3-way image classification set "raw-img" from GitHub (Jhomar1158-ux/proyecto003-clasificacion-keras-tf); label vocabulary: HP logo, Logitech logo, Intel logo.

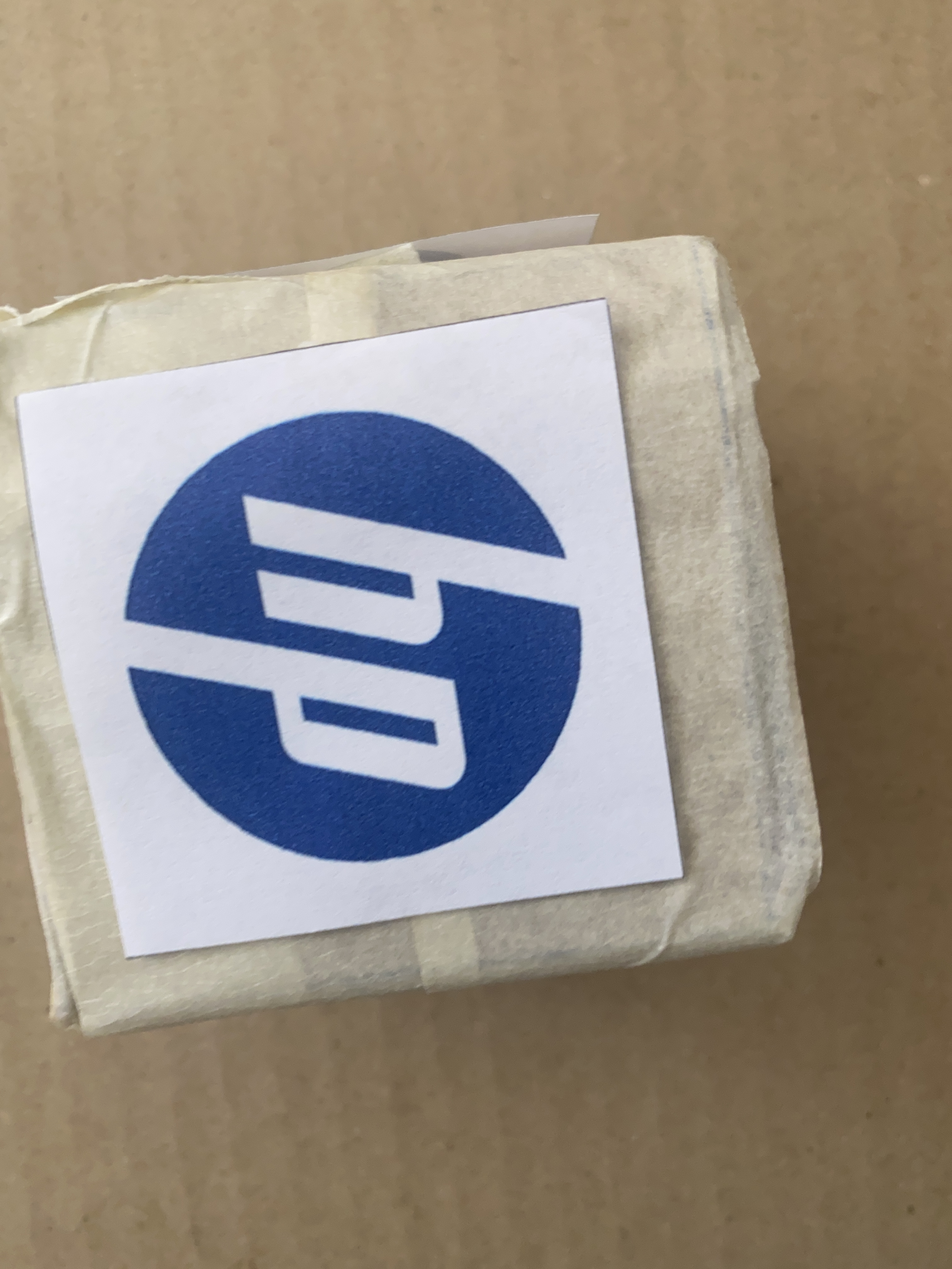
Label: HP logo

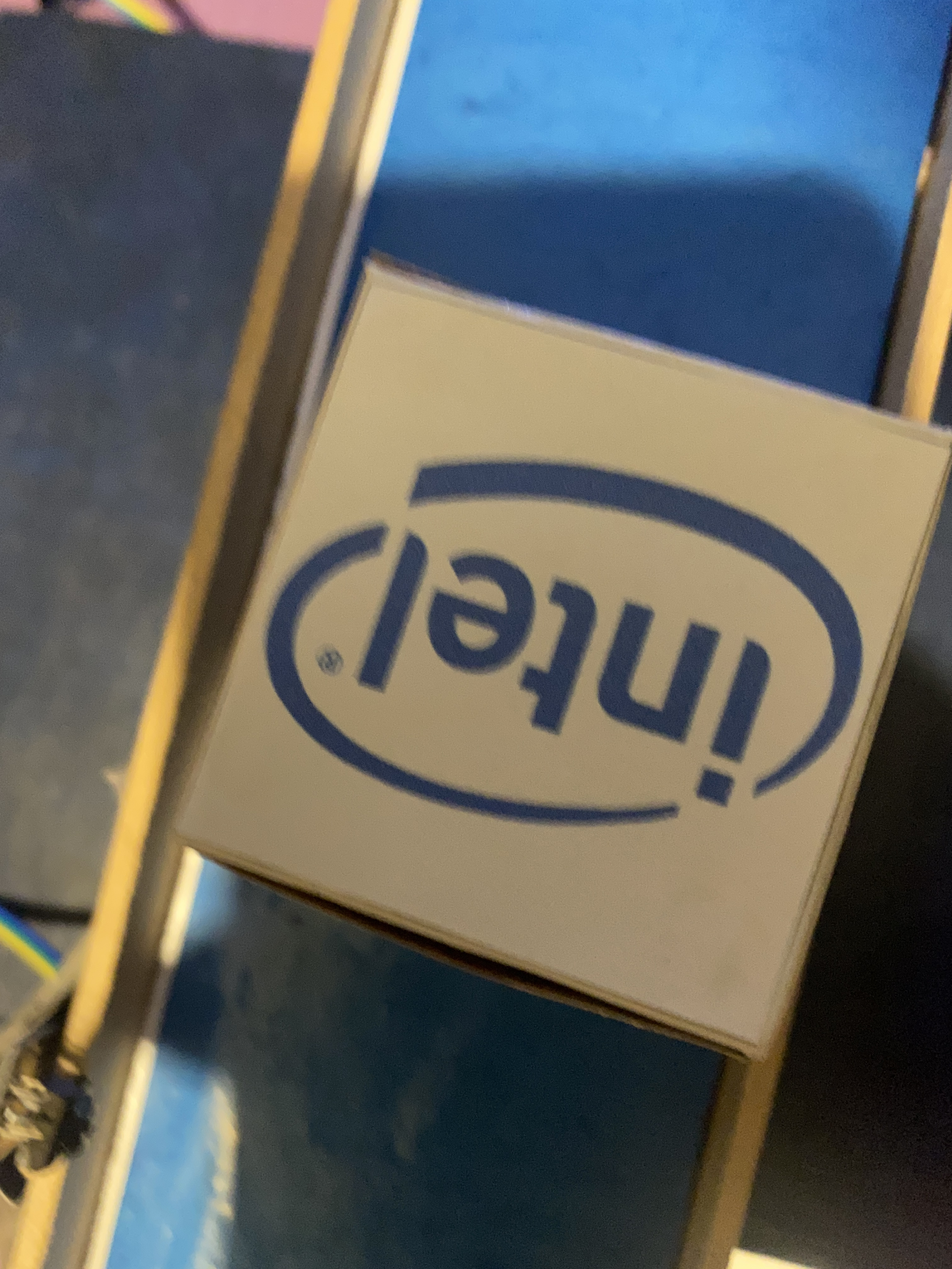
Label: Intel logo

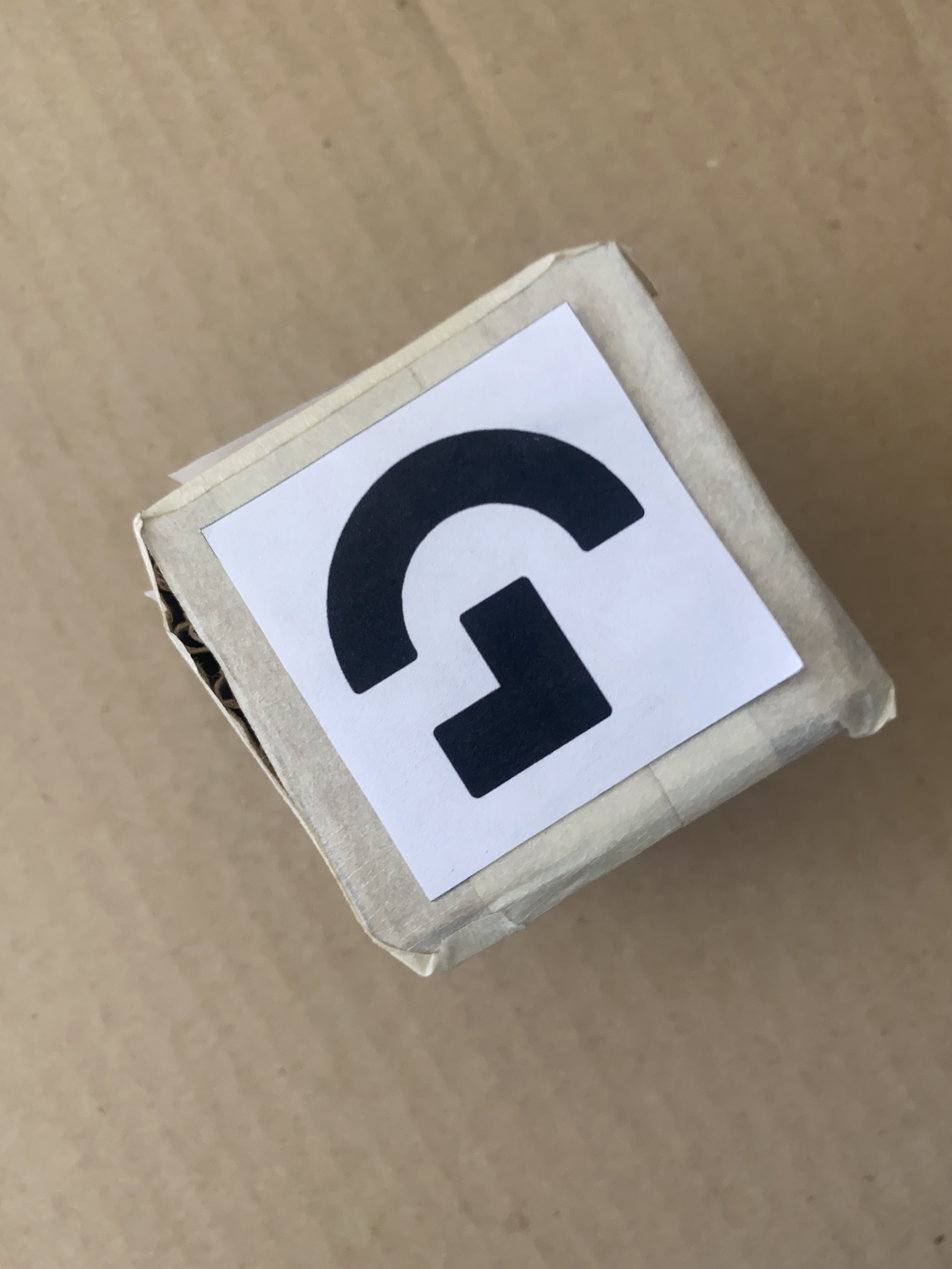
Label: Logitech logo

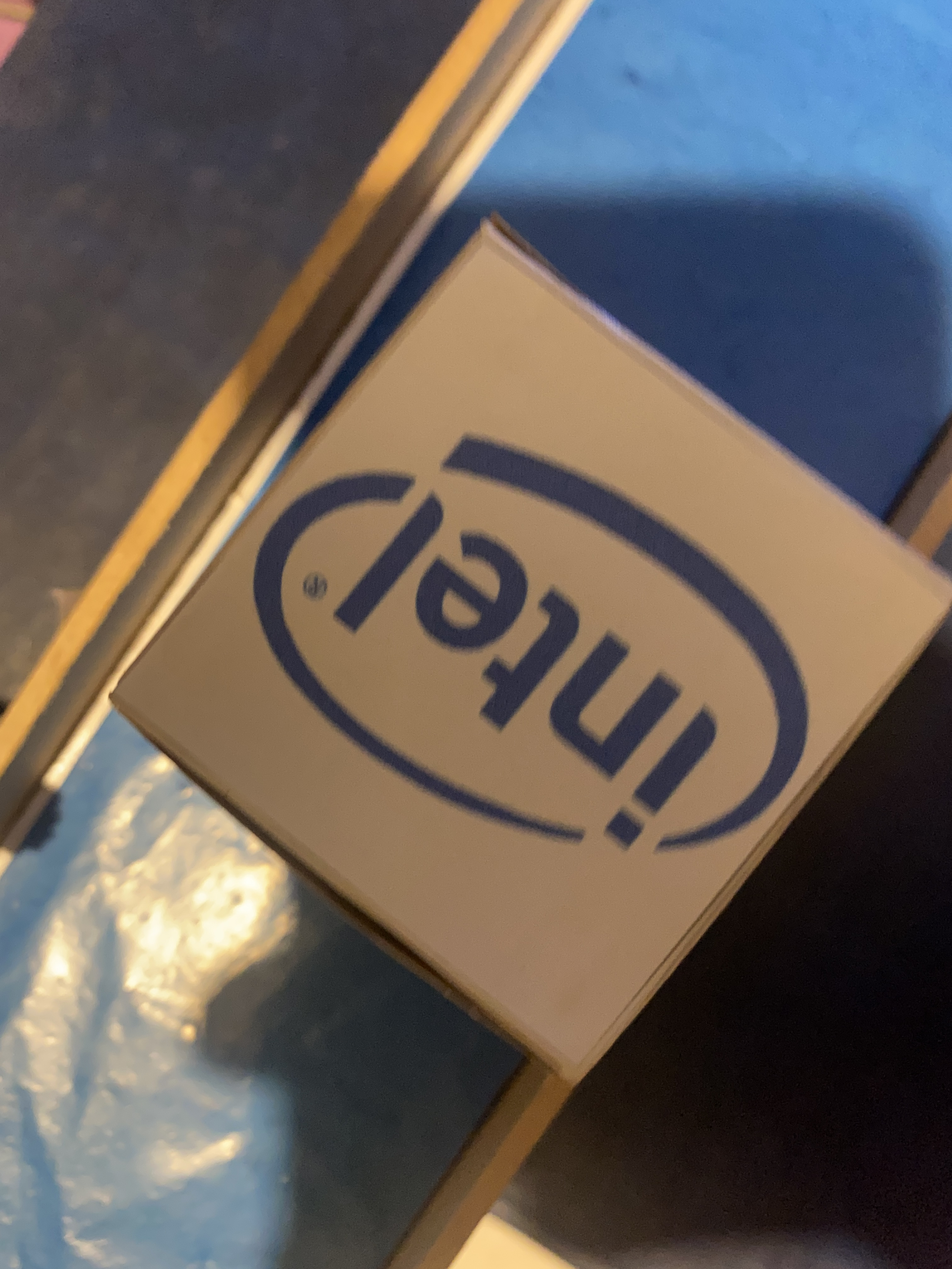
Label: Intel logo

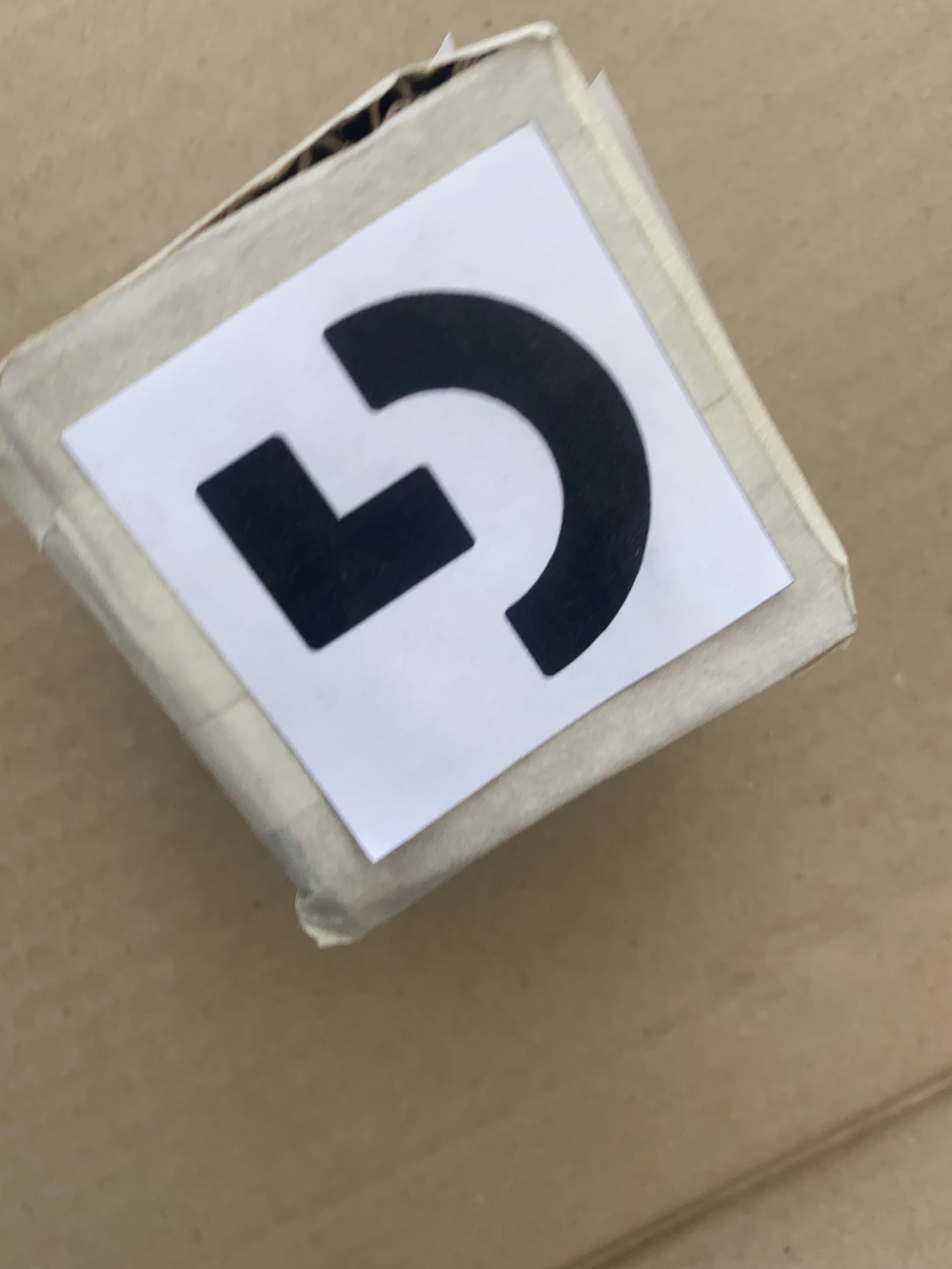
Label: Logitech logo

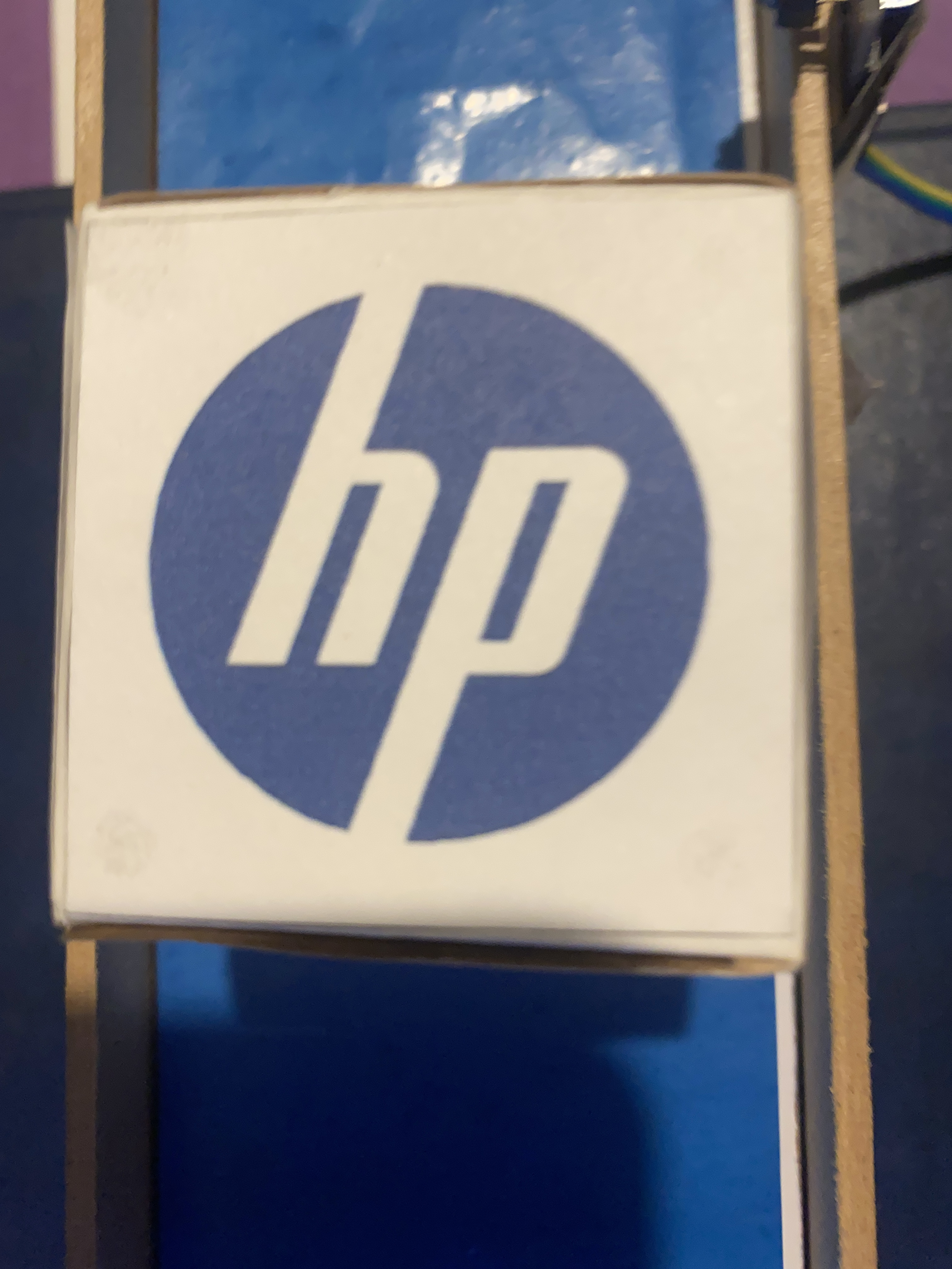
Label: HP logo
